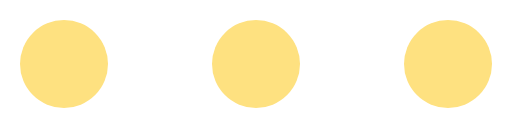
t = 0.00 s
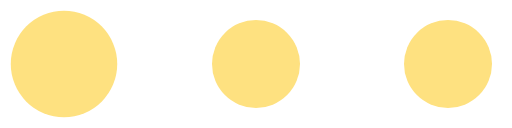
t = 0.23 s
t = 0.45 s: frame unchanged from t = 0.00 s, image omitted
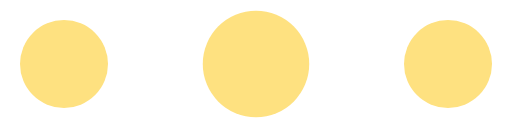
t = 0.68 s
t = 0.90 s: frame unchanged from t = 0.00 s, image omitted
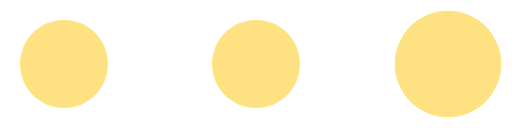
t = 1.13 s

The animated SVG that drew these frames (rendered in a browser with its animation timeline set to each time). Animation: 3 SMIL elements (animateTransform=3); one cycle of 1.35 s, repeats indefinitely.

<?xml version="1.0" encoding="UTF-8" standalone="no"?><svg xmlns:svg="http://www.w3.org/2000/svg" xmlns="http://www.w3.org/2000/svg" xmlns:xlink="http://www.w3.org/1999/xlink" version="1.0" width="256px" height="64px" viewBox="0 0 128 32" xml:space="preserve"><circle fill="#fee180" cx="0" cy="0" r="11" transform="translate(16 16)"><animateTransform attributeName="transform" type="scale" additive="sum" values="1;1.42;1;1;1;1;1;1;1;1" dur="1350ms" repeatCount="indefinite"></animateTransform></circle><circle fill="#fee180" cx="0" cy="0" r="11" transform="translate(64 16)"><animateTransform attributeName="transform" type="scale" additive="sum" values="1;1;1;1;1.42;1;1;1;1;1" dur="1350ms" repeatCount="indefinite"></animateTransform></circle><circle fill="#fee180" cx="0" cy="0" r="11" transform="translate(112 16)"><animateTransform attributeName="transform" type="scale" additive="sum" values="1;1;1;1;1;1;1;1.42;1;1" dur="1350ms" repeatCount="indefinite"></animateTransform></circle></svg>
